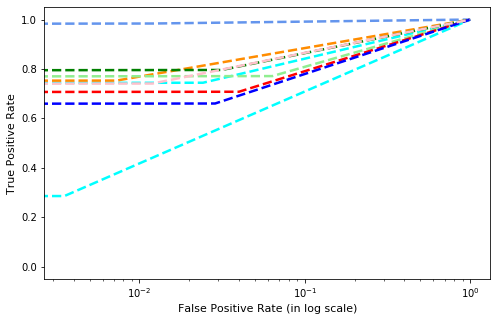

The file beside this chart, header and first rows:
, precision, recall, f1-score, support
Gatak, 0.7653, 0.7443, 0.7546, 219.0
Kelihos_ver1, 0.7922, 0.7531, 0.7722, 81.0
Kelihos_ver3, 0.9685, 0.984, 0.9762, 624.0
Lollipop, 0.7758, 0.7712, 0.7735, 507.0
Obfuscator.ACY, 0.7529, 0.7959, 0.7738, 245.0
Ramnit, 0.7508, 0.7078, 0.7287, 332.0
Simda, 0.2, 0.2857, 0.2353, 7.0
Tracur, 0.628, 0.6603, 0.6438, 156.0
Vundo, 0.7615, 0.7411, 0.7511, 112.0
accuracy, 0.809, 0.809, 0.809, 0.809
macro avg, 0.7105, 0.7159, 0.7121, 2283
weighted avg, 0.8094, 0.809, 0.8089, 2283
